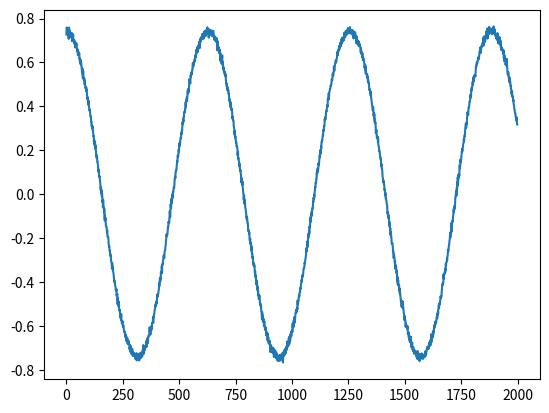

Reproduce this figure in Python.
import random
import cmath
import numpy as np
import matplotlib.pyplot as plot

class FadingChannel():
    def __init__(self, noiseDeviation = np.sqrt(0.5)):
        random.seed()
        self.h = random.gauss(0, np.sqrt(0.5)) + 1j*random.gauss(0,np.sqrt(0.5))
        self.noiseDeviation = noiseDeviation
        
    def PropogateInput(self, inputToChannel):
        noiseSize = len(inputToChannel)
        noise = np.random.normal(0, self.noiseDeviation, noiseSize)
        output = (inputToChannel*self.h)+ noise
        return output
    
    def GetH(self):
        return self.h
    
    def GetNoiseDeviation(self):
        return self.noiseDeviation
    
time = np.arange(0,20,0.01)
coswave = np.cos(time)
fd = FadingChannel(0.01)
output = fd.PropogateInput(coswave)
plot.plot(output.real)